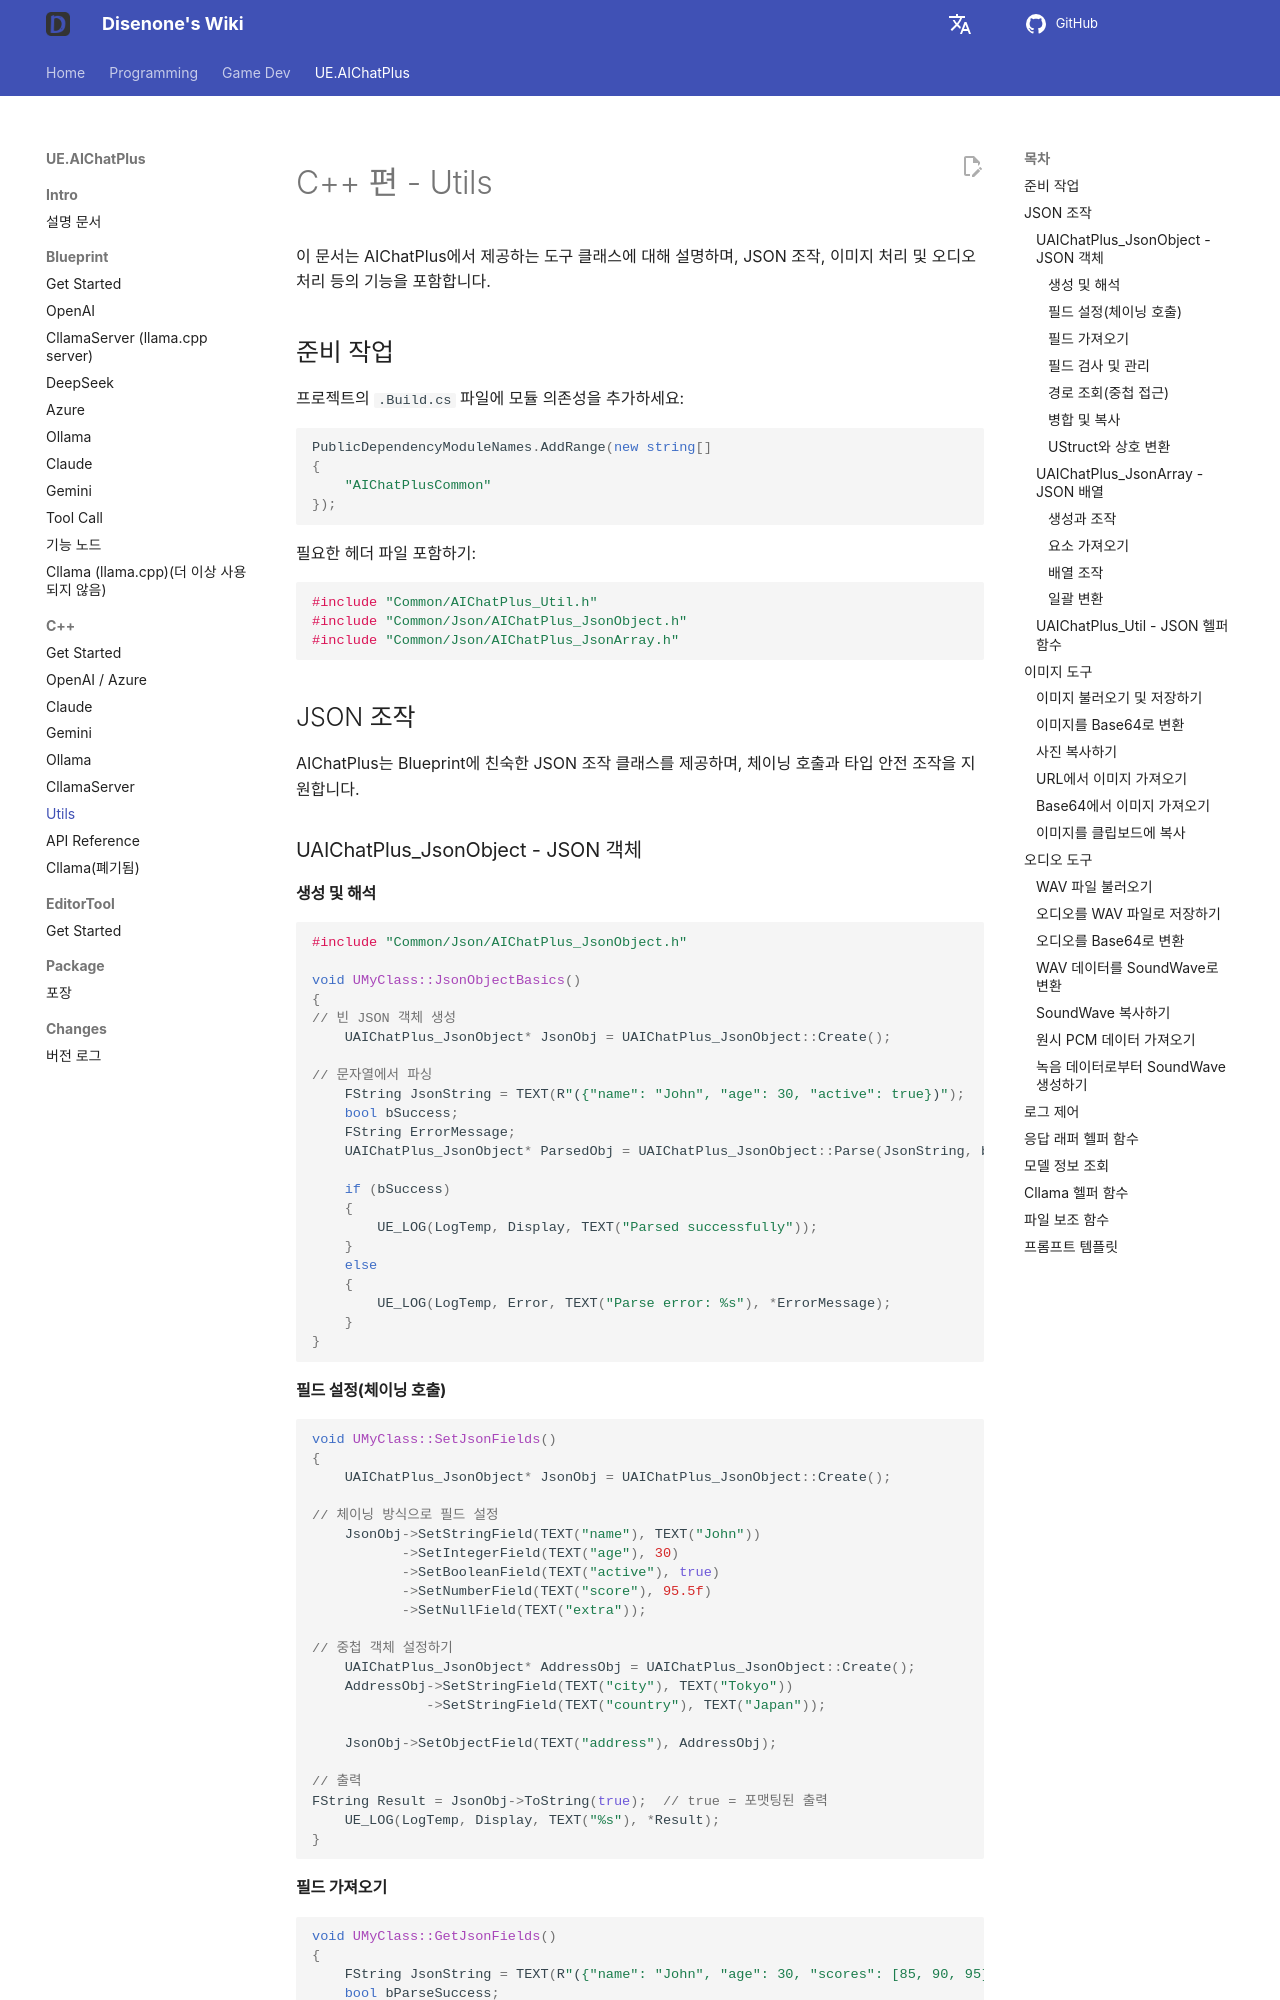

repository: disenone/wiki · page: ko/ue-插件-AIChatPlus-Usage-Source-Utils/index.html · generator: mkdocs

---
layout: post
title: Utils
tags:
- dev
- game
- UE
- UnreanEngine
- UE4
- UE5
- Editor
- Editor Plus
- Editor Plugin
- AI Chat
- Chatbot
- Json
- Image
- Sound
description: Utils
---

<meta property="og:title" content="UE 插件 AIChatPlus 使用说明 - C++ 篇 - Utils" />

#C++ 편 - Utils

이 문서는 AIChatPlus에서 제공하는 도구 클래스에 대해 설명하며, JSON 조작, 이미지 처리 및 오디오 처리 등의 기능을 포함합니다.

##준비 작업

프로젝트의 `.Build.cs` 파일에 모듈 의존성을 추가하세요:

```csharp
PublicDependencyModuleNames.AddRange(new string[]
{
    "AIChatPlusCommon"
});
```

필요한 헤더 파일 포함하기:

```cpp
#include "Common/AIChatPlus_Util.h"
#include "Common/Json/AIChatPlus_JsonObject.h"
#include "Common/Json/AIChatPlus_JsonArray.h"
```

##JSON 조작

AIChatPlus는 Blueprint에 친숙한 JSON 조작 클래스를 제공하며, 체이닝 호출과 타입 안전 조작을 지원합니다.

###UAIChatPlus_JsonObject - JSON 객체

####생성 및 해석

```cpp
#include "Common/Json/AIChatPlus_JsonObject.h"

void UMyClass::JsonObjectBasics()
{
// 빈 JSON 객체 생성
    UAIChatPlus_JsonObject* JsonObj = UAIChatPlus_JsonObject::Create();

// 문자열에서 파싱
    FString JsonString = TEXT(R"({"name": "John", "age": 30, "active": true})");
    bool bSuccess;
    FString ErrorMessage;
    UAIChatPlus_JsonObject* ParsedObj = UAIChatPlus_JsonObject::Parse(JsonString, bSuccess, ErrorMessage);

    if (bSuccess)
    {
        UE_LOG(LogTemp, Display, TEXT("Parsed successfully"));
    }
    else
    {
        UE_LOG(LogTemp, Error, TEXT("Parse error: %s"), *ErrorMessage);
    }
}
```

####필드 설정(체이닝 호출)

```cpp
void UMyClass::SetJsonFields()
{
    UAIChatPlus_JsonObject* JsonObj = UAIChatPlus_JsonObject::Create();

// 체이닝 방식으로 필드 설정
    JsonObj->SetStringField(TEXT("name"), TEXT("John"))
           ->SetIntegerField(TEXT("age"), 30)
           ->SetBooleanField(TEXT("active"), true)
           ->SetNumberField(TEXT("score"), 95.5f)
           ->SetNullField(TEXT("extra"));

// 중첩 객체 설정하기
    UAIChatPlus_JsonObject* AddressObj = UAIChatPlus_JsonObject::Create();
    AddressObj->SetStringField(TEXT("city"), TEXT("Tokyo"))
              ->SetStringField(TEXT("country"), TEXT("Japan"));

    JsonObj->SetObjectField(TEXT("address"), AddressObj);

// 출력
FString Result = JsonObj->ToString(true);  // true = 포맷팅된 출력
    UE_LOG(LogTemp, Display, TEXT("%s"), *Result);
}
```

####필드 가져오기
